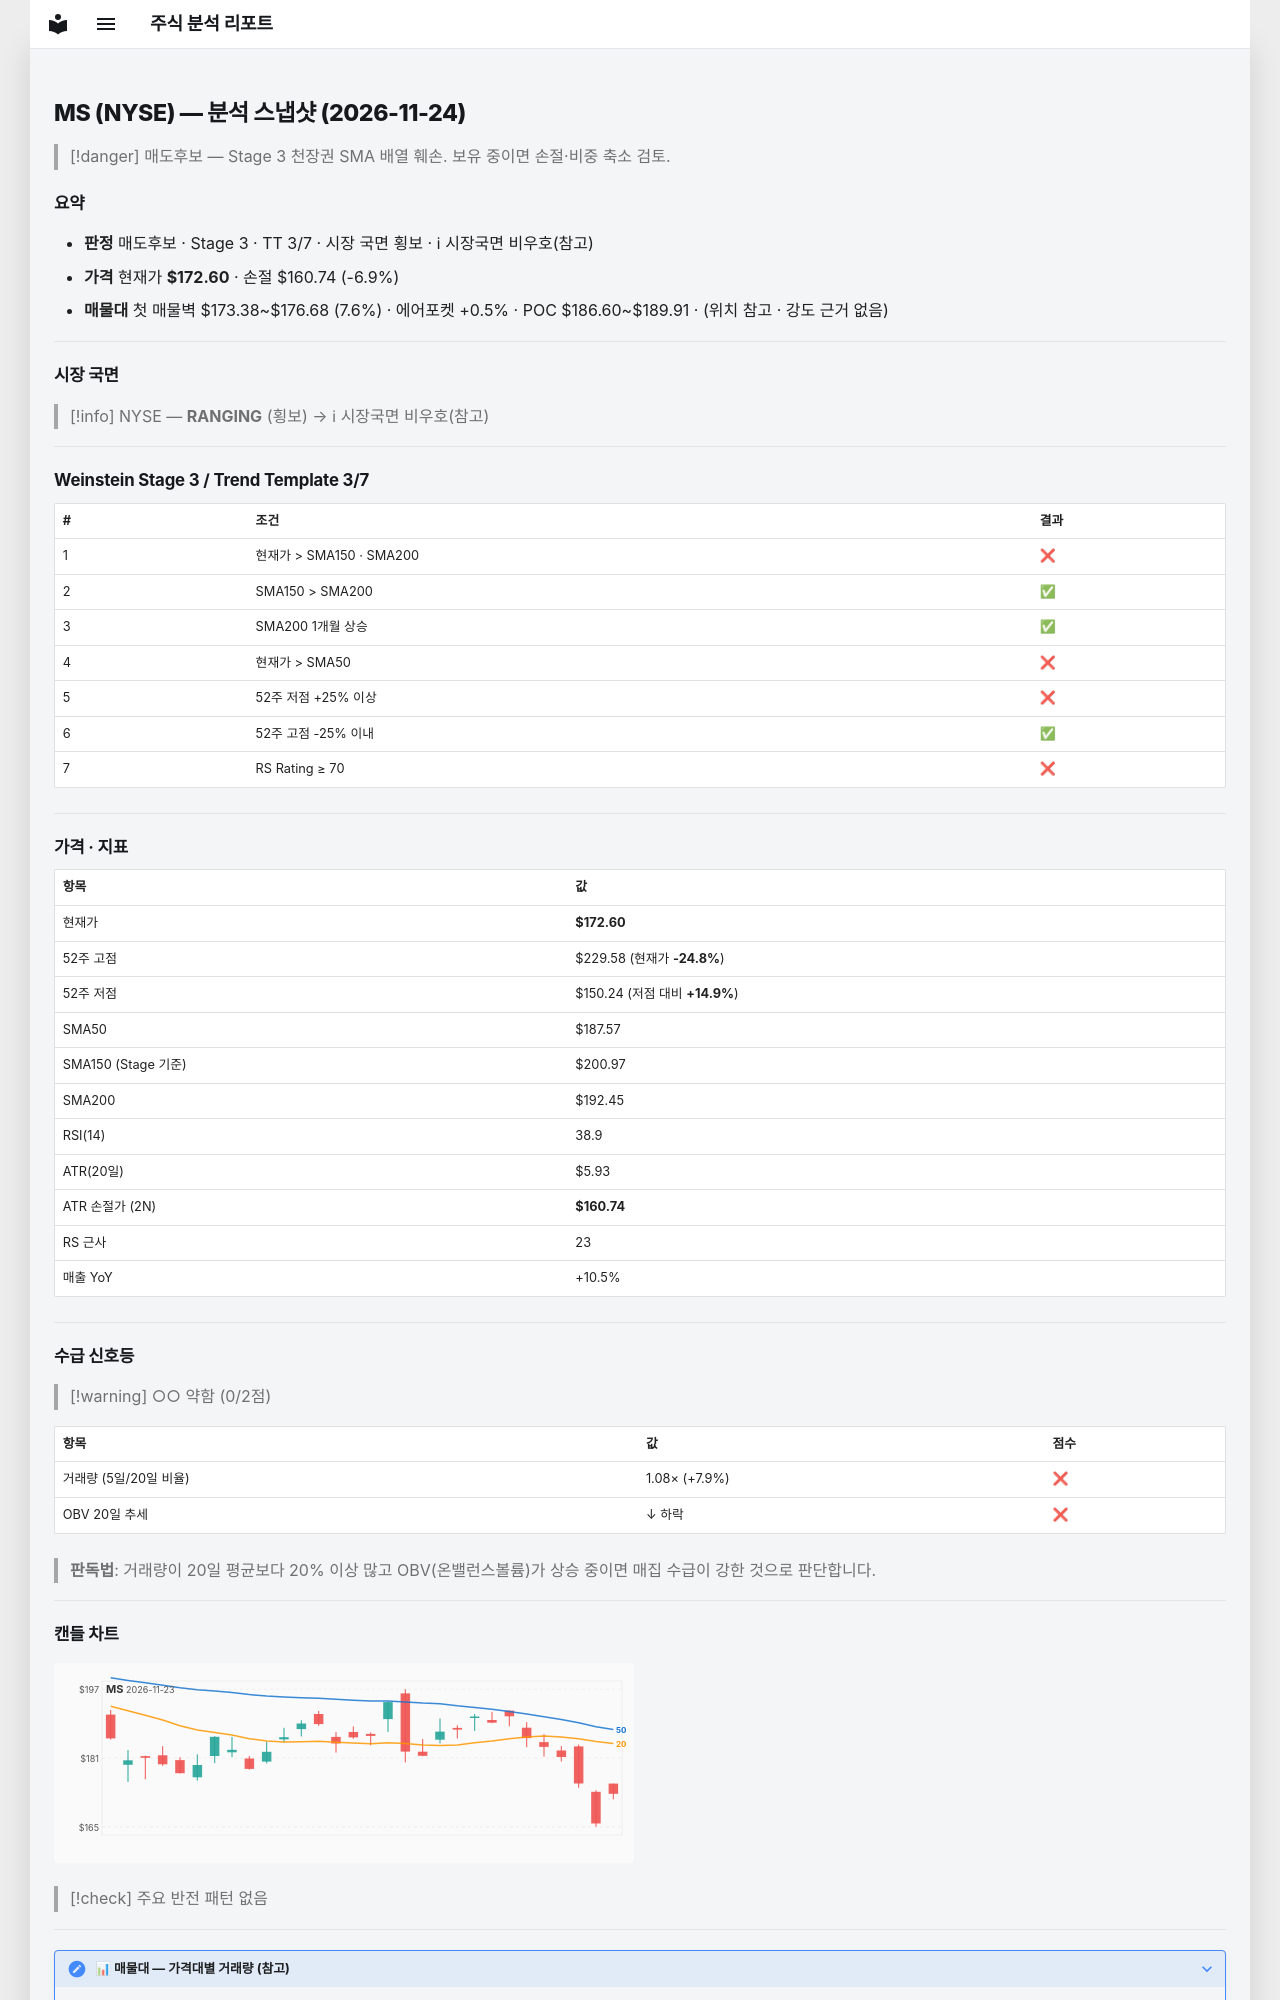

repository: soloandco/stock-reports · page: snapshots/MS-2026-11-24/index.html · generator: mkdocs

---
type: analysis-snapshot
title: MS 분석 스냅샷
ticker: MS
market: NYSE
created: 2026-11-24
updated: 2026-11-24
bar-date: 2026-11-23
verdict: 매도후보
real-rr: 4.05
sma50-gap-pct: -8.0
weekly-position: 저항대아래
weekly-overhead-price: 220.66
weekly-overhead-pct: 27.8
stage: 3
trend-template-score: 3
tt-max: 7
ma-set: sma-50-150-200
price: 172.60000610351562
stop-price: 160.7377156043686
market-regime: RANGING
supply-demand-score: 0/2
supply-demand-label: 약함
status: tracking
tags:
  - stock-agent
  - watchlist
  - MS
  - analysis
related:
  - "[[analysis-template]]"
---

# MS (NYSE) — 분석 스냅샷 (2026-11-24)

> [!danger] 매도후보 — Stage 3 천장권
> SMA 배열 훼손. 보유 중이면 손절·비중 축소 검토.

## 요약

- **판정** 매도후보 · Stage 3 · TT 3/7 · 시장 국면 횡보 · ℹ 시장국면 비우호(참고)
- **가격** 현재가 **$172.60** · 손절 $160.74 (-6.9%)
- **매물대** 첫 매물벽 $173.38~$176.68 (7.6%) · 에어포켓 +0.5% · POC $186.60~$189.91 · (위치 참고 · 강도 근거 없음)

---

## 시장 국면

> [!info] NYSE — **RANGING** (횡보) → ℹ 시장국면 비우호(참고)

---

## Weinstein Stage 3 / Trend Template 3/7

| # | 조건 | 결과 |
|---|------|------|
| 1 | 현재가 > SMA150 · SMA200 | ❌ |
| 2 | SMA150 > SMA200 | ✅ |
| 3 | SMA200 1개월 상승 | ✅ |
| 4 | 현재가 > SMA50 | ❌ |
| 5 | 52주 저점 +25% 이상 | ❌ |
| 6 | 52주 고점 -25% 이내 | ✅ |
| 7 | RS Rating ≥ 70 | ❌ |

---

## 가격 · 지표

| 항목 | 값 |
|------|---|
| 현재가 | **$172.60** |
| 52주 고점 | $229.58 (현재가 **-24.8%**) |
| 52주 저점 | $150.24 (저점 대비 **+14.9%**) |
| SMA50 | $187.57 |
| SMA150 (Stage 기준) | $200.97 |
| SMA200 | $192.45 |
| RSI(14) | 38.9 |
| ATR(20일) | $5.93 |
| ATR 손절가 (2N) | **$160.74** |
| RS 근사 | 23 |
| 매출 YoY | +10.5% |

---
## 수급 신호등

> [!warning] ○○ 약함 (0/2점)

| 항목 | 값 | 점수 |
|------|------|------|
| 거래량 (5일/20일 비율) | 1.08× (+7.9%) | ❌ |
| OBV 20일 추세 | ↓ 하락 | ❌ |

> **판독법**: 거래량이 20일 평균보다 20% 이상 많고 OBV(온밸런스볼륨)가 상승 중이면 매집 수급이 강한 것으로 판단합니다.

---
